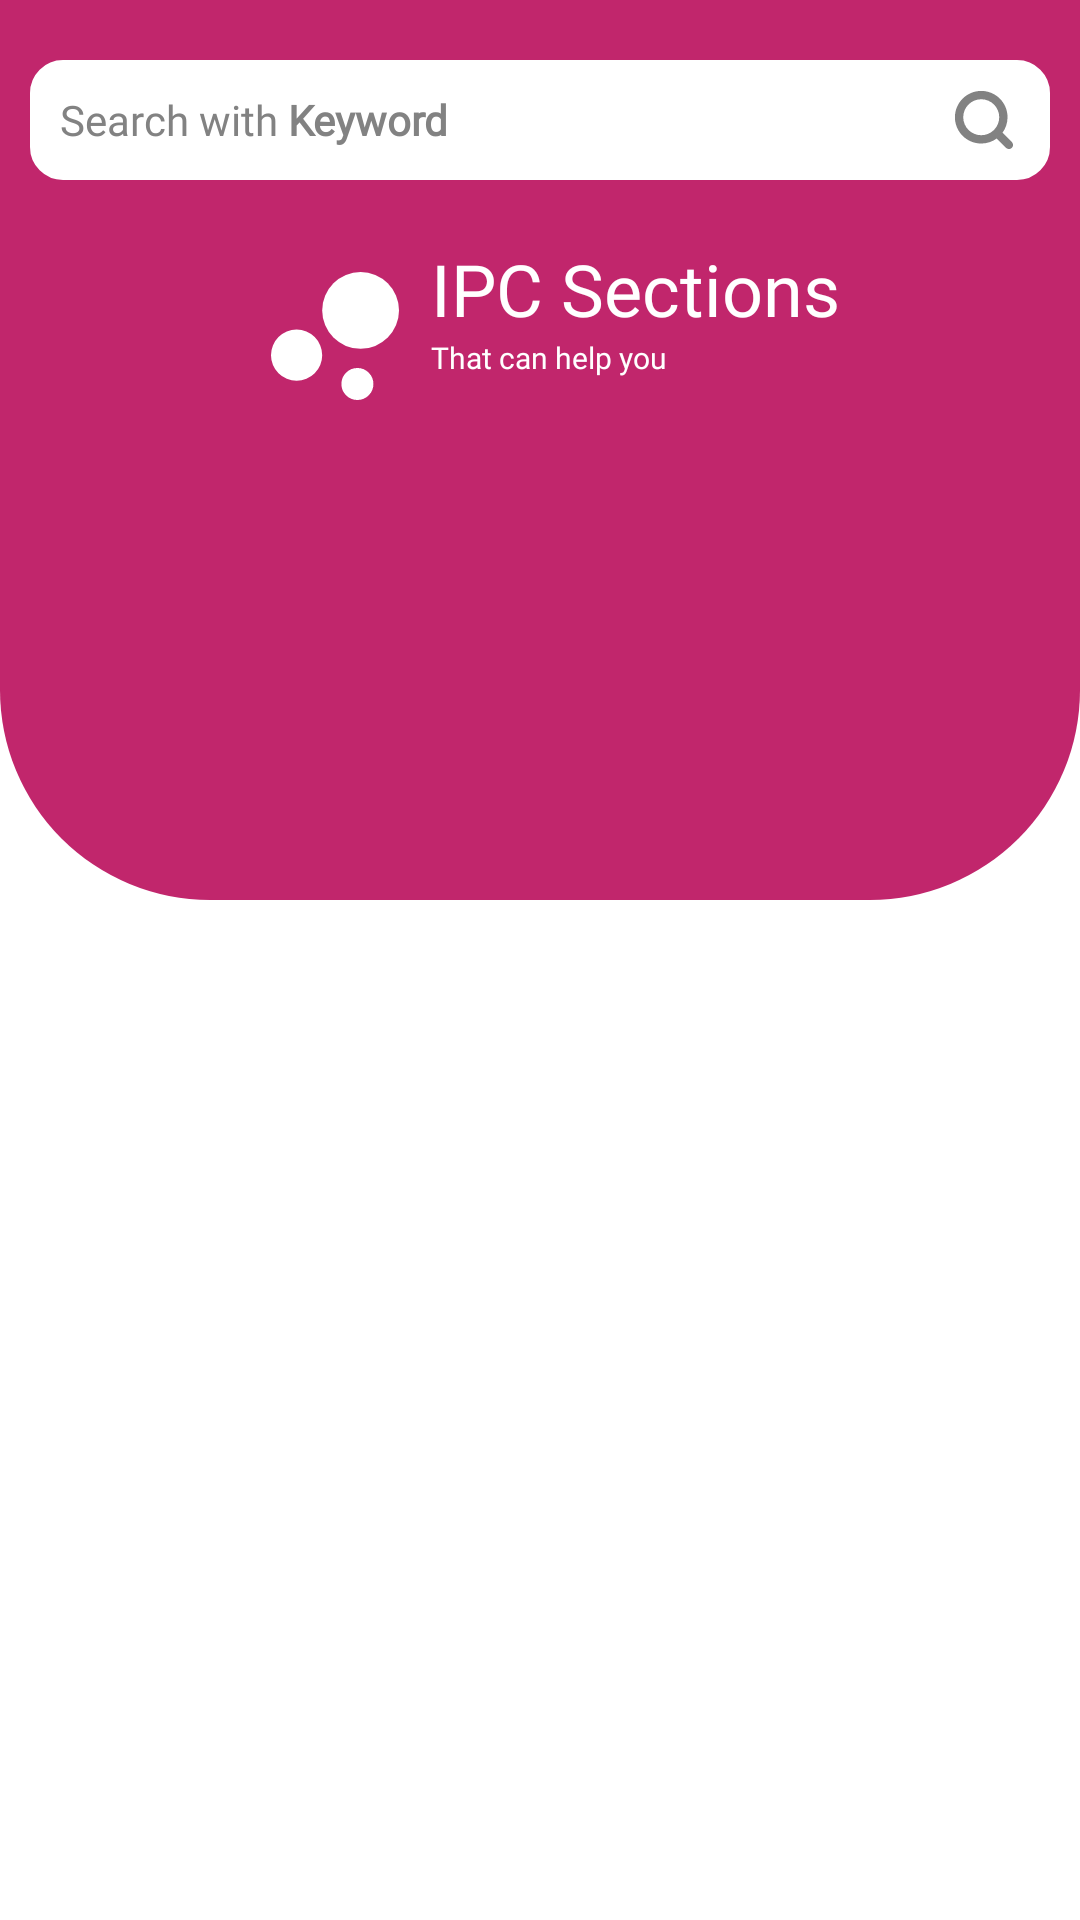

The Android layout XML behind this screen, and the referenced resources:
<!-- AndroidManifest.xml: application theme FullScreen -->
<!-- res/layout/fragment_ipc.xml -->
<?xml version="1.0" encoding="utf-8"?>



<RelativeLayout xmlns:android="http://schemas.android.com/apk/res/android"
        android:layout_width="match_parent"
        android:layout_height="match_parent">

    <ImageView
            android:layout_width="match_parent"
            android:layout_height="wrap_content"
            android:src="@drawable/roundedrectangle_ipc" />

    <LinearLayout
            android:id="@+id/events"
            android:layout_width="match_parent"
            android:layout_height="match_parent"
            android:layout_marginStart="10dp"
            android:layout_marginTop="20dp"
            android:layout_marginEnd="10dp"
            android:orientation="vertical"
            android:theme="@style/FullScreen">


        <EditText

                android:id="@+id/edit"
                android:layout_width="match_parent"
                android:layout_height="40dp"
                android:background="@drawable/edittext"
                android:cursorVisible="false"
                android:drawableRight="@drawable/ic_search"
                android:fontFamily="@font/montserrat"
                android:hint="@string/searchipc"
                android:padding="10dp"
                android:paddingRight="10dp"
                android:textColor="#828282"
                android:textColorHint="#828282"
                android:textSize="14sp" />

        <LinearLayout
                android:layout_width="wrap_content"
                android:layout_height="wrap_content"
                android:layout_gravity="center_horizontal"
                android:layout_marginTop="20dp"
                android:orientation="horizontal">

            <ImageView
                    android:layout_width="64dp"
                    android:layout_height="64dp"
                    android:src="@drawable/bubble" />

            <LinearLayout
                    android:layout_width="wrap_content"
                    android:layout_height="wrap_content"
                    android:orientation="vertical">

                <TextView
                        android:layout_width="wrap_content"
                        android:layout_height="wrap_content"
                        android:fontFamily="@font/poppins_semibold"
                        android:text="IPC Sections"
                        android:textSize="24sp"
                        android:textColor="#fff" />

                <TextView
                        android:layout_width="wrap_content"
                        android:layout_height="wrap_content"
                        android:textColor="#fff"
                        android:textSize="10sp"
                        android:fontFamily="@font/poppins_light"
                        android:text="That can help you" />
            </LinearLayout>

        </LinearLayout>

        <android.support.v4.widget.NestedScrollView
                android:layout_width="match_parent"
                android:layout_height="wrap_content"
                android:fillViewport="true">


            <LinearLayout
                    android:layout_width="match_parent"
                    android:layout_height="wrap_content"
                    android:orientation="vertical">


                <android.support.v7.widget.RecyclerView
                        android:id="@+id/recylcer"
                        android:layout_width="match_parent"
                        android:layout_height="wrap_content"
                        android:layout_marginTop="10dp"
                        android:layout_marginBottom="20dp">


                </android.support.v7.widget.RecyclerView>

            </LinearLayout>

        </android.support.v4.widget.NestedScrollView>
    </LinearLayout>

</RelativeLayout>
<!-- resources referenced by this layout -->
<resources>
  <!-- drawable bubble (drawable) -->
  <vector android:height="64dp" android:tint="#FFFFFF"
      android:viewportHeight="24.0" android:viewportWidth="24.0"
      android:width="64dp" xmlns:android="http://schemas.android.com/apk/res/android">
      <path android:fillColor="#FF000000" android:pathData="M7.2,14.4m-3.2,0a3.2,3.2 0,1 1,6.4 0a3.2,3.2 0,1 1,-6.4 0"/>
      <path android:fillColor="#FF000000" android:pathData="M14.8,18m-2,0a2,2 0,1 1,4 0a2,2 0,1 1,-4 0"/>
      <path android:fillColor="#FF000000" android:pathData="M15.2,8.8m-4.8,0a4.8,4.8 0,1 1,9.6 0a4.8,4.8 0,1 1,-9.6 0"/>
  </vector>
  <!-- drawable edittext (drawable) -->
  <?xml version="1.0" encoding="utf-8"?>
  
  <shape
          xmlns:android="http://schemas.android.com/apk/res/android"
          android:shape="rectangle">
  
      <corners
              android:radius="10dp"></corners>
      <stroke
              android:width="2dp"
              android:color="#fff" />
      <solid
          android:color="#fff"/>
  </shape>
  <!-- drawable ic_search (drawable) -->
  <vector android:height="24dp" android:viewportHeight="26"
      android:viewportWidth="26" android:width="24dp" xmlns:android="http://schemas.android.com/apk/res/android">
      <path android:fillColor="#828282" android:fillType="evenOdd" android:pathData="M23.0607,20.9393L19.6944,17.5731C20.8303,16.0076 21.5,14.082 21.5,12C21.5,6.7533 17.2467,2.5 12,2.5C6.7533,2.5 2.5,6.7533 2.5,12C2.5,17.2467 6.7533,21.5 12,21.5C14.082,21.5 16.0076,20.8303 17.5731,19.6944L20.9393,23.0607C21.5251,23.6464 22.4749,23.6464 23.0607,23.0607C23.6464,22.4749 23.6464,21.5251 23.0607,20.9393ZM18.5,12C18.5,13.7393 17.8168,15.3191 16.7042,16.4856C16.6646,16.5179 16.6262,16.5524 16.5894,16.5894C16.5524,16.6263 16.5179,16.6646 16.4856,16.7042C15.3191,17.8168 13.7393,18.5 12,18.5C8.4102,18.5 5.5,15.5898 5.5,12C5.5,8.4102 8.4102,5.5 12,5.5C15.5898,5.5 18.5,8.4102 18.5,12Z"/>
  </vector>
  <!-- drawable roundedrectangle_ipc (drawable) -->
  <?xml version="1.0" encoding="utf-8"?>
  
  <shape
          xmlns:android="http://schemas.android.com/apk/res/android"
          android:shape="rectangle">
  
      <solid
              android:color="@color/ipc"/>
  
      <corners
              android:bottomLeftRadius="70dp"
              android:bottomRightRadius="70dp"/>
      <size
              android:height="300dp"/>
  </shape>
  <string name="searchipc">Search with
          <b>Keyword</b>
      </string>
  <style name="FullScreen" parent="Theme.AppCompat.Light.NoActionBar">
          
          <item name="android:windowContentTransitions">true</item>
          <item name="android:windowNoTitle">true</item>
          <item name="android:windowFullscreen">true</item>
          <item name="android:windowBackground">@android:color/transparent</item>
      </style>
  <color name="ipc">#C1266C</color>
</resources>
